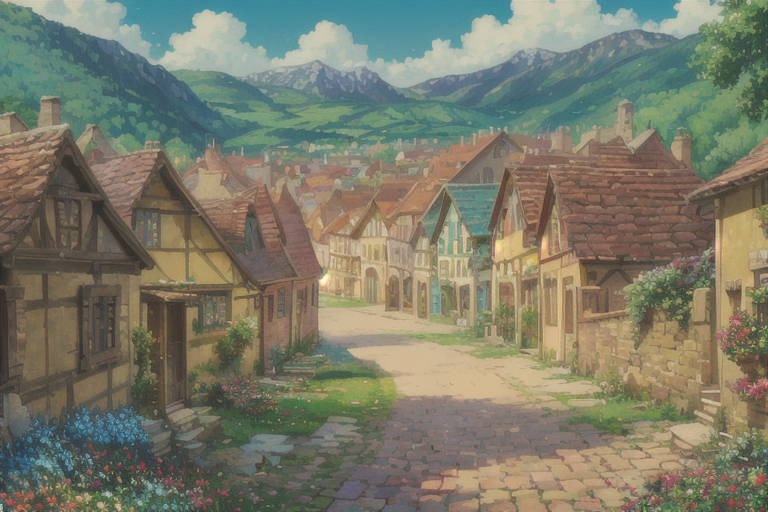
Generation parameters embedded in this image by AUTOMATIC1111 Stable Diffusion web UI or a fork of it (Forge, ...) (PNG 'parameters' text chunk):
(masterpiece, top quality, best quality), sunny medieval village, empty street with vibrant flowers, clear blue sky, cheerful atmosphere, warm sunlight, lush green trees, colorful, (intricate detailed:1.2), best quality, f1.2, small herb garden background, hypermaximalism, (house), (castle), clocktower, rampart, (((high-contrast, high saturation))), high sharpness, <lora:howllatentDADAP4:1>
Negative prompt: (EasyNegative, text), (((overexposed))), duplicate, (signature), bad proportions, out of frame, (greyscale), dark, bad anatomy, (illustration:1.3, distorted), poorlymalformed,  ugly, mutilated, low quality, bad-image-v2-27000, jpeg artifacts, error, (((blurry))), anime, bad_prompt_basic, out of focus
Steps: 20, Sampler: DPM++ 2M, Schedule type: Karras, CFG scale: 5.5, Seed: 1666935015, Size: 768x512, Model hash: 862374923f, Model: elegantEntropy_v14, RNG: NV, Lora hashes: "howllatentDADAP4: 4a82b9c07983", Version: v1.9.4